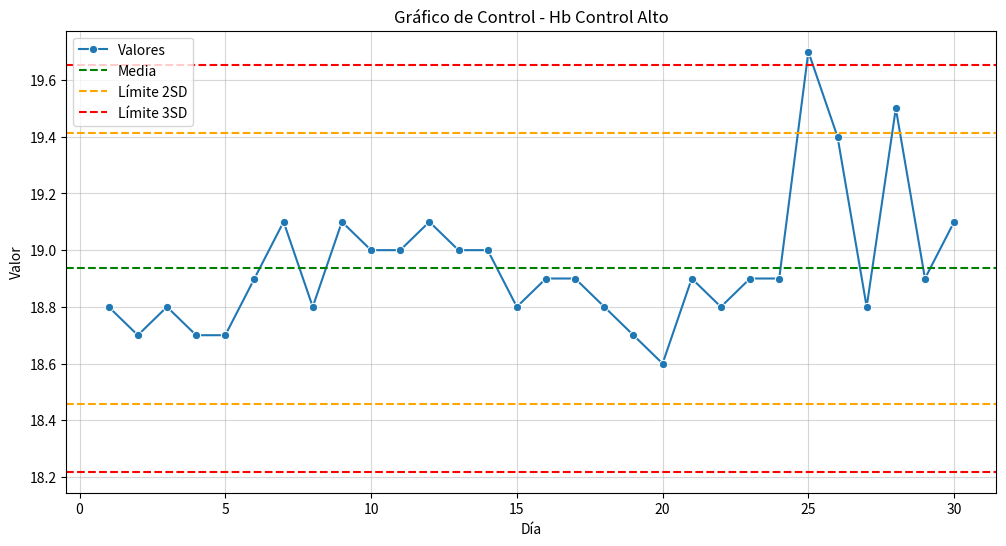
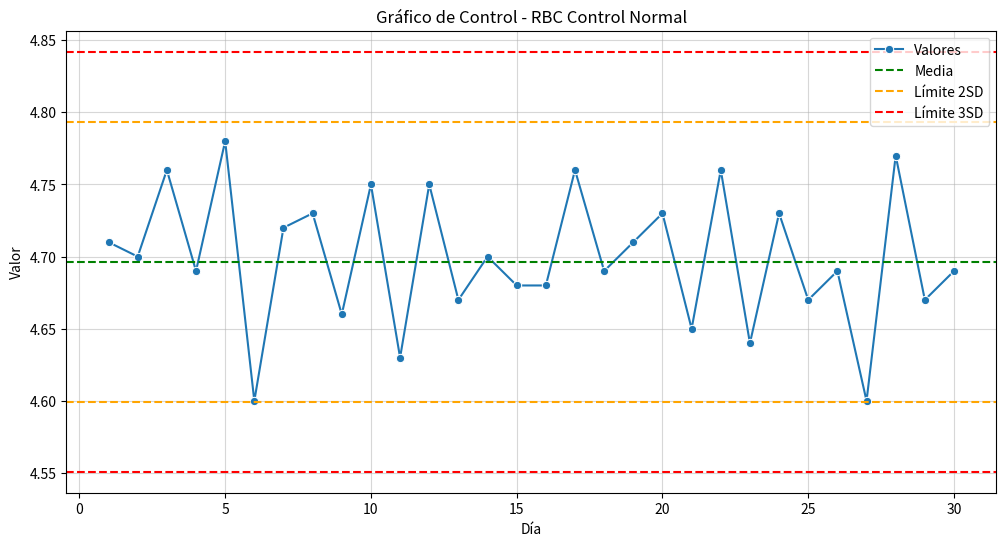

These figures' Python source, in order:
import numpy as np
import pandas as pd
import matplotlib.pyplot as plt
import seaborn as sns

# Datos
hb_control_alto = [18.8, 18.7, 18.8, 18.7, 18.7, 18.9, 19.1, 18.8, 19.1, 19.0, 19.0, 19.1, 19.0, 19.0, 18.8, 18.9, 18.9, 18.8, 18.7, 18.6, 18.9, 18.8, 18.9, 18.9, 19.7, 19.4, 18.8, 19.5, 18.9, 19.1, 18.7]
rbc_control_normal = [4.71, 4.7, 4.76, 4.69, 4.78, 4.6, 4.72, 4.73, 4.66, 4.75, 4.63, 4.75, 4.67, 4.7, 4.68, 4.68, 4.76, 4.69, 4.71, 4.73, 4.65, 4.76, 4.64, 4.73, 4.67, 4.69, 4.6, 4.77, 4.67, 4.69, 4.62]

# Función para generar gráficos de control
def plot_control_chart(data, title):
    mean = np.mean(data)
    std = np.std(data)

    # Límites de control
    ucl_2s = mean + 2 * std
    lcl_2s = mean - 2 * std
    ucl_3s = mean + 3 * std
    lcl_3s = mean - 3 * std

    # Crear DataFrame
    df = pd.DataFrame({"Value": data, "Día": range(1, len(data) + 1)})
    # Asegurarse de que los datos tengan una longitud de 30 días
    if len(data) < 30:
        data = data + [np.nan] * (30 - len(data))
    elif len(data) > 30:
        data = data[:30]
    df = pd.DataFrame({"Value": data, "Día": range(1, 31)})

    # Configurar gráfico
    plt.figure(figsize=(12, 6))
    sns.lineplot(data=df, x="Día", y="Value", marker="o", label="Valores")
    plt.axhline(mean, color="green", linestyle="--", label="Media")
    plt.axhline(ucl_2s, color="orange", linestyle="--", label="Límite 2SD")
    plt.axhline(lcl_2s, color="orange", linestyle="--")
    plt.axhline(ucl_3s, color="red", linestyle="--", label="Límite 3SD")
    plt.axhline(lcl_3s, color="red", linestyle="--")

    # Personalización
    plt.title(title)
    plt.xlabel("Día")
    plt.ylabel("Valor")
    plt.legend()
    plt.grid(alpha=0.5)
    plt.show()

# Graficar ambos gráficos de control
plot_control_chart(hb_control_alto, "Gráfico de Control - Hb Control Alto")
plot_control_chart(rbc_control_normal, "Gráfico de Control - RBC Control Normal")
